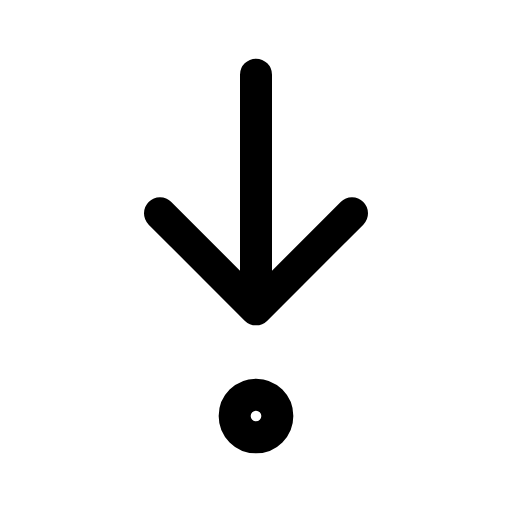
t = 0.00 s
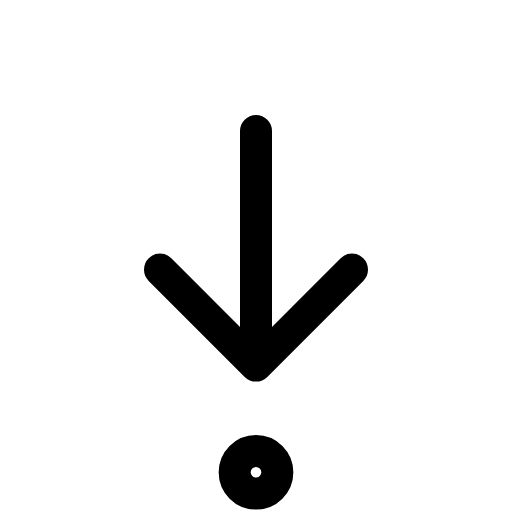
t = 0.14 s
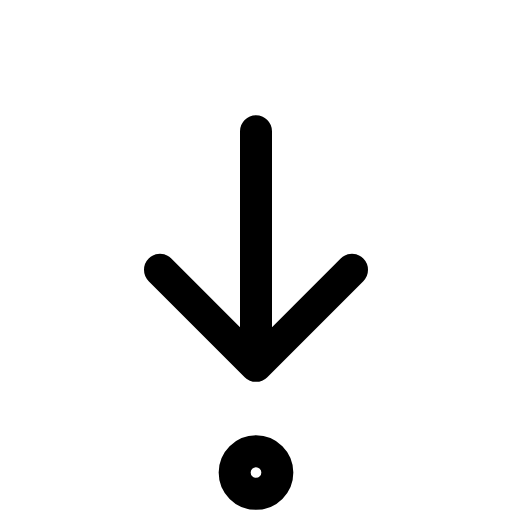
t = 0.21 s
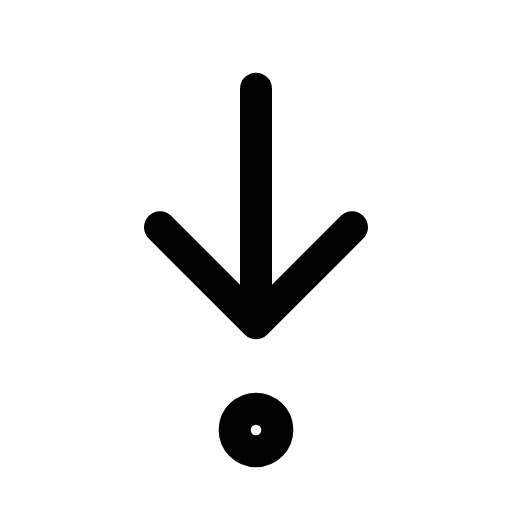
t = 0.39 s
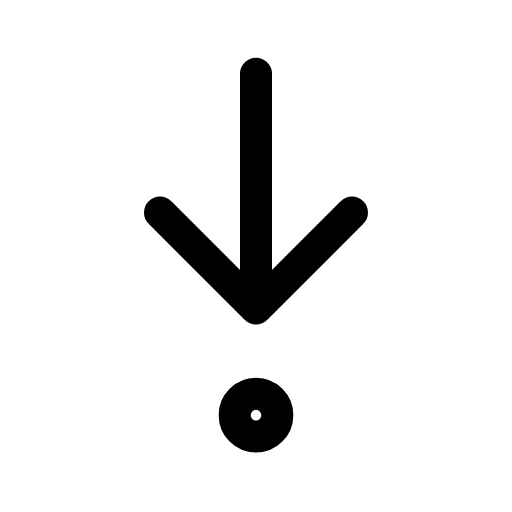
t = 0.49 s
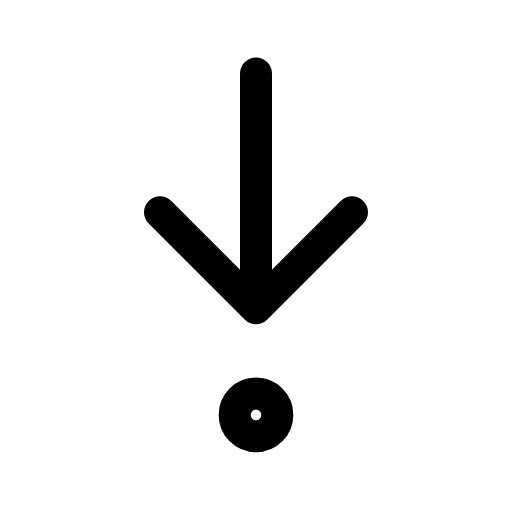
t = 0.60 s

The animated SVG that drew these frames (rendered in a browser with its animation timeline set to each time). Animation: 1 CSS @keyframes rule; one cycle of 0.70 s, repeats indefinitely.

<svg xmlns="http://www.w3.org/2000/svg" viewBox="0 0 24 24" width="24" height="24" class="rd-a-arrow-down-to-dot" data-rd-animate="hover"><style>.rd-a-arrow-down-to-dot{overflow:visible}.rd-a-arrow-down-to-dot *{transform-box:view-box}@media (prefers-reduced-motion:no-preference){.rd-a-arrow-down-to-dot[data-rd-animate="hover"]:hover .a,:hover>.rd-a-arrow-down-to-dot[data-rd-animate="parent"] .a,.rd-a-arrow-down-to-dot[data-rd-animate="play"] .a,.rd-a-arrow-down-to-dot[data-rd-animate="loop"] .a{animation:rd-arrow-down-to-dot-m calc(0.7s*var(--rd-speed,1)) cubic-bezier(.34,1.3,.5,1)}.rd-a-arrow-down-to-dot[data-rd-animate="loop"] *{animation-iteration-count:infinite!important}@keyframes rd-arrow-down-to-dot-m{0%,100%{translate:0 0}40%{translate:0 2.6px}}}</style><g fill="none" stroke="currentColor" stroke-linecap="round" stroke-linejoin="round" stroke-width="1.5"><g class="a"><path d="M12 3.5v11M7.5 10l4.5 4.5 4.5-4.5"/><circle cx="12" cy="19.5" r="1"/></g></g></svg>
